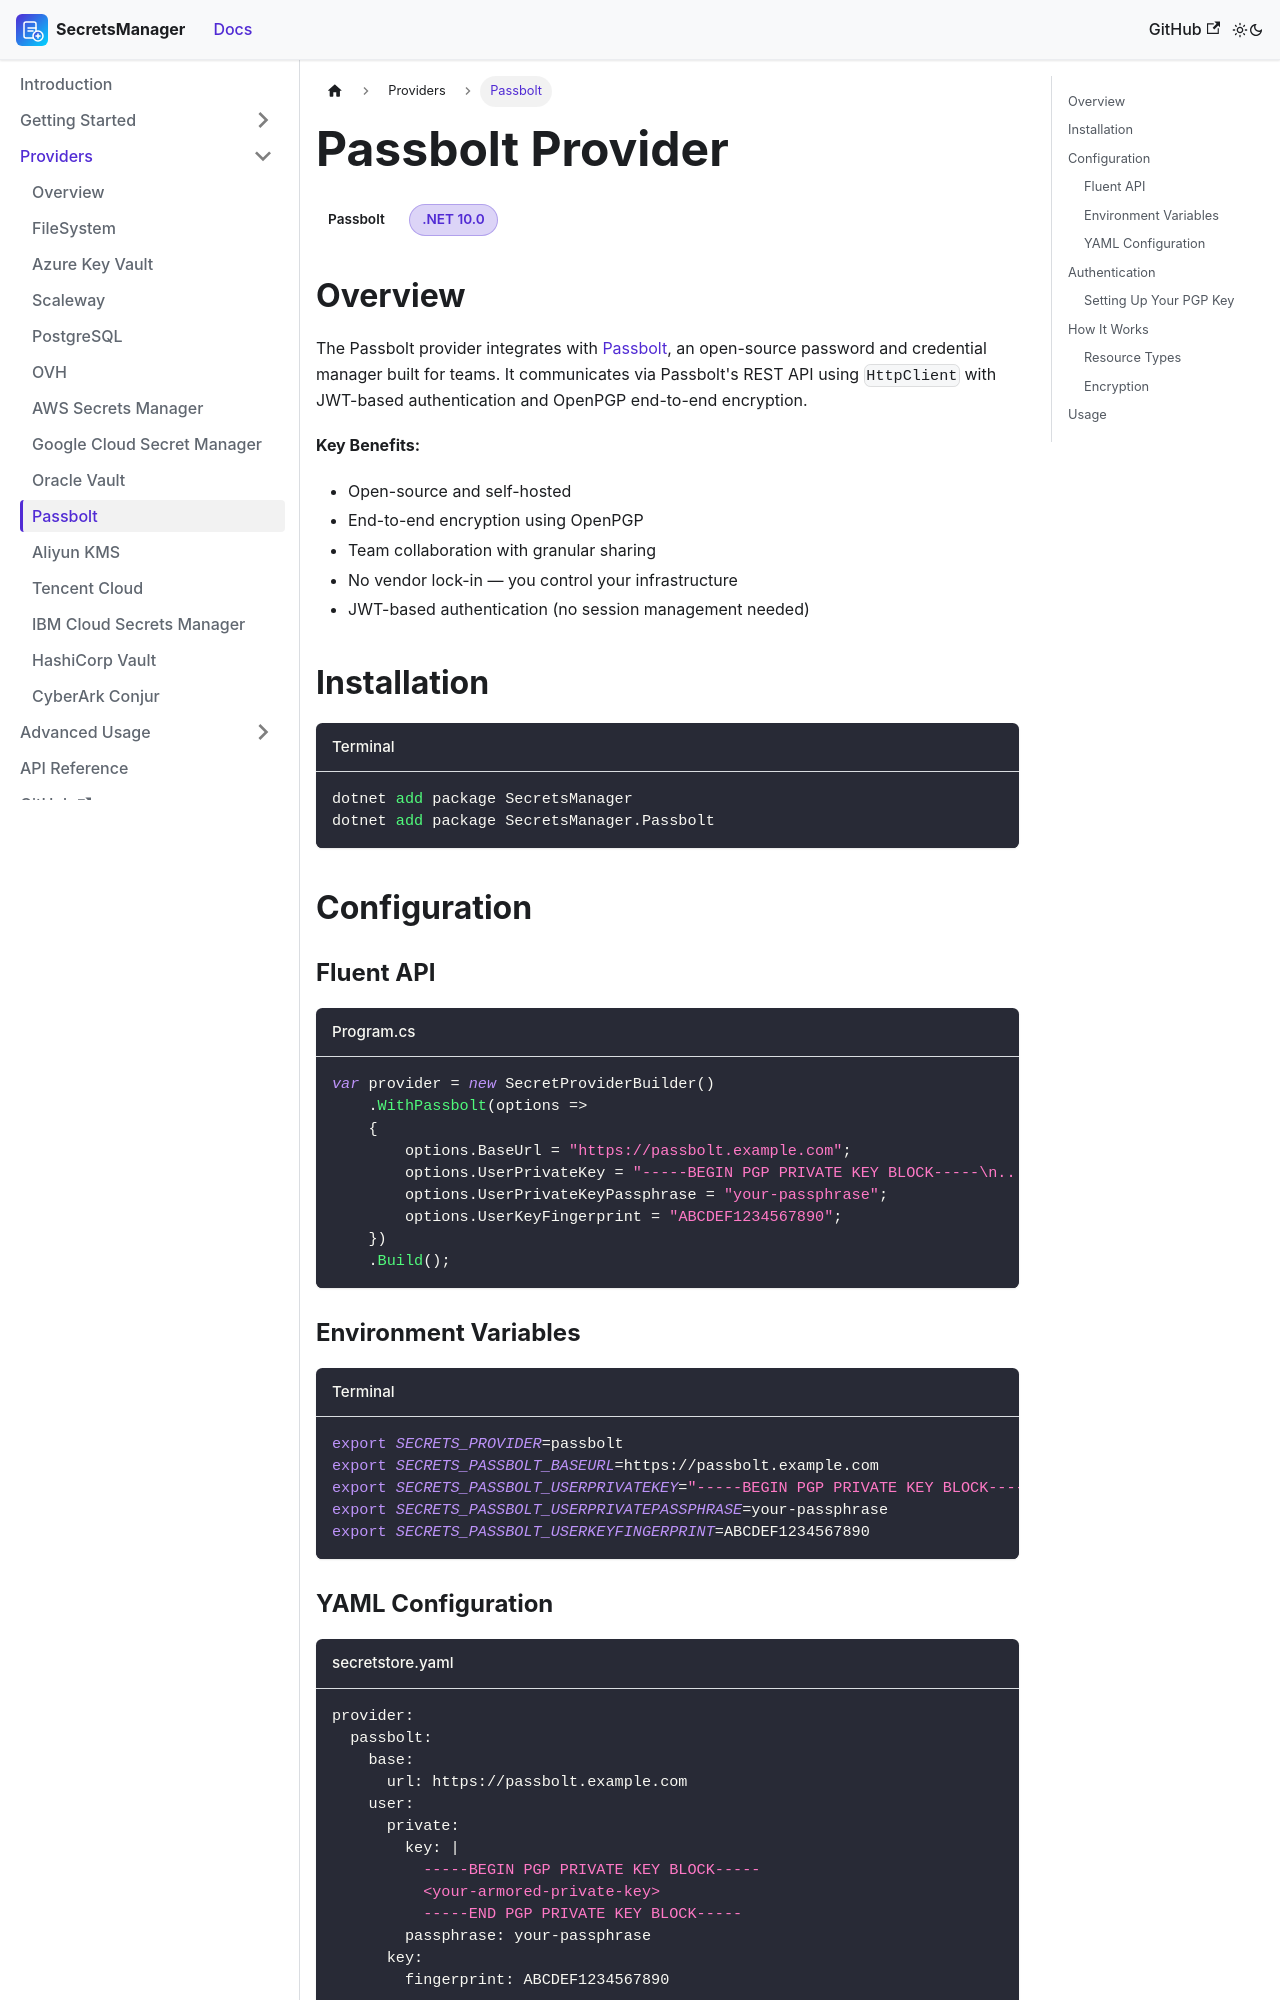

repository: mrhamburg-ai/SecretsManager · page: docs/providers/passbolt/index.html · generator: docusaurus

---
id: passbolt
title: Passbolt Provider
sidebar_label: Passbolt
sidebar_position: 5
---

# Passbolt Provider

<span className="provider-badge provider-passbolt">Passbolt</span>
<span className="badge-pill badge-dotnet">.NET 10.0</span>

## Overview

The Passbolt provider integrates with [Passbolt](https://www.passbolt.com/), an open-source password and credential manager built for teams. It communicates via Passbolt's REST API using `HttpClient` with JWT-based authentication and OpenPGP end-to-end encryption.

**Key Benefits:**
- Open-source and self-hosted
- End-to-end encryption using OpenPGP
- Team collaboration with granular sharing
- No vendor lock-in — you control your infrastructure
- JWT-based authentication (no session management needed)

## Installation

```bash title="Terminal"
dotnet add package SecretsManager
dotnet add package SecretsManager.Passbolt
```

## Configuration

### Fluent API

```csharp title="Program.cs"
var provider = new SecretProviderBuilder()
    .WithPassbolt(options =>
    {
        options.BaseUrl = "https://passbolt.example.com";
        options.UserPrivateKey = "-----BEGIN PGP PRIVATE KEY BLOCK-----\n...";
        options.UserPrivateKeyPassphrase = "your-passphrase";
        options.UserKeyFingerprint = "ABCDEF1234567890";
    })
    .Build();
```

### Environment Variables

```bash title="Terminal"
export SECRETS_PROVIDER=passbolt
export SECRETS_PASSBOLT_BASEURL=https://passbolt.example.com
export SECRETS_PASSBOLT_USERPRIVATEKEY="-----BEGIN PGP PRIVATE KEY BLOCK-----..."
export SECRETS_PASSBOLT_USERPRIVATEPASSPHRASE=your-passphrase
export SECRETS_PASSBOLT_USERKEYFINGERPRINT=ABCDEF1234567890
```

### YAML Configuration

```yaml title="secretstore.yaml"
provider:
  passbolt:
    base:
      url: https://passbolt.example.com
    user:
      private:
        key: |
          -----BEGIN PGP PRIVATE KEY BLOCK-----
          <your-armored-private-key>
          -----END PGP PRIVATE KEY BLOCK-----
        passphrase: your-passphrase
      key:
        fingerprint: ABCDEF1234567890
```
